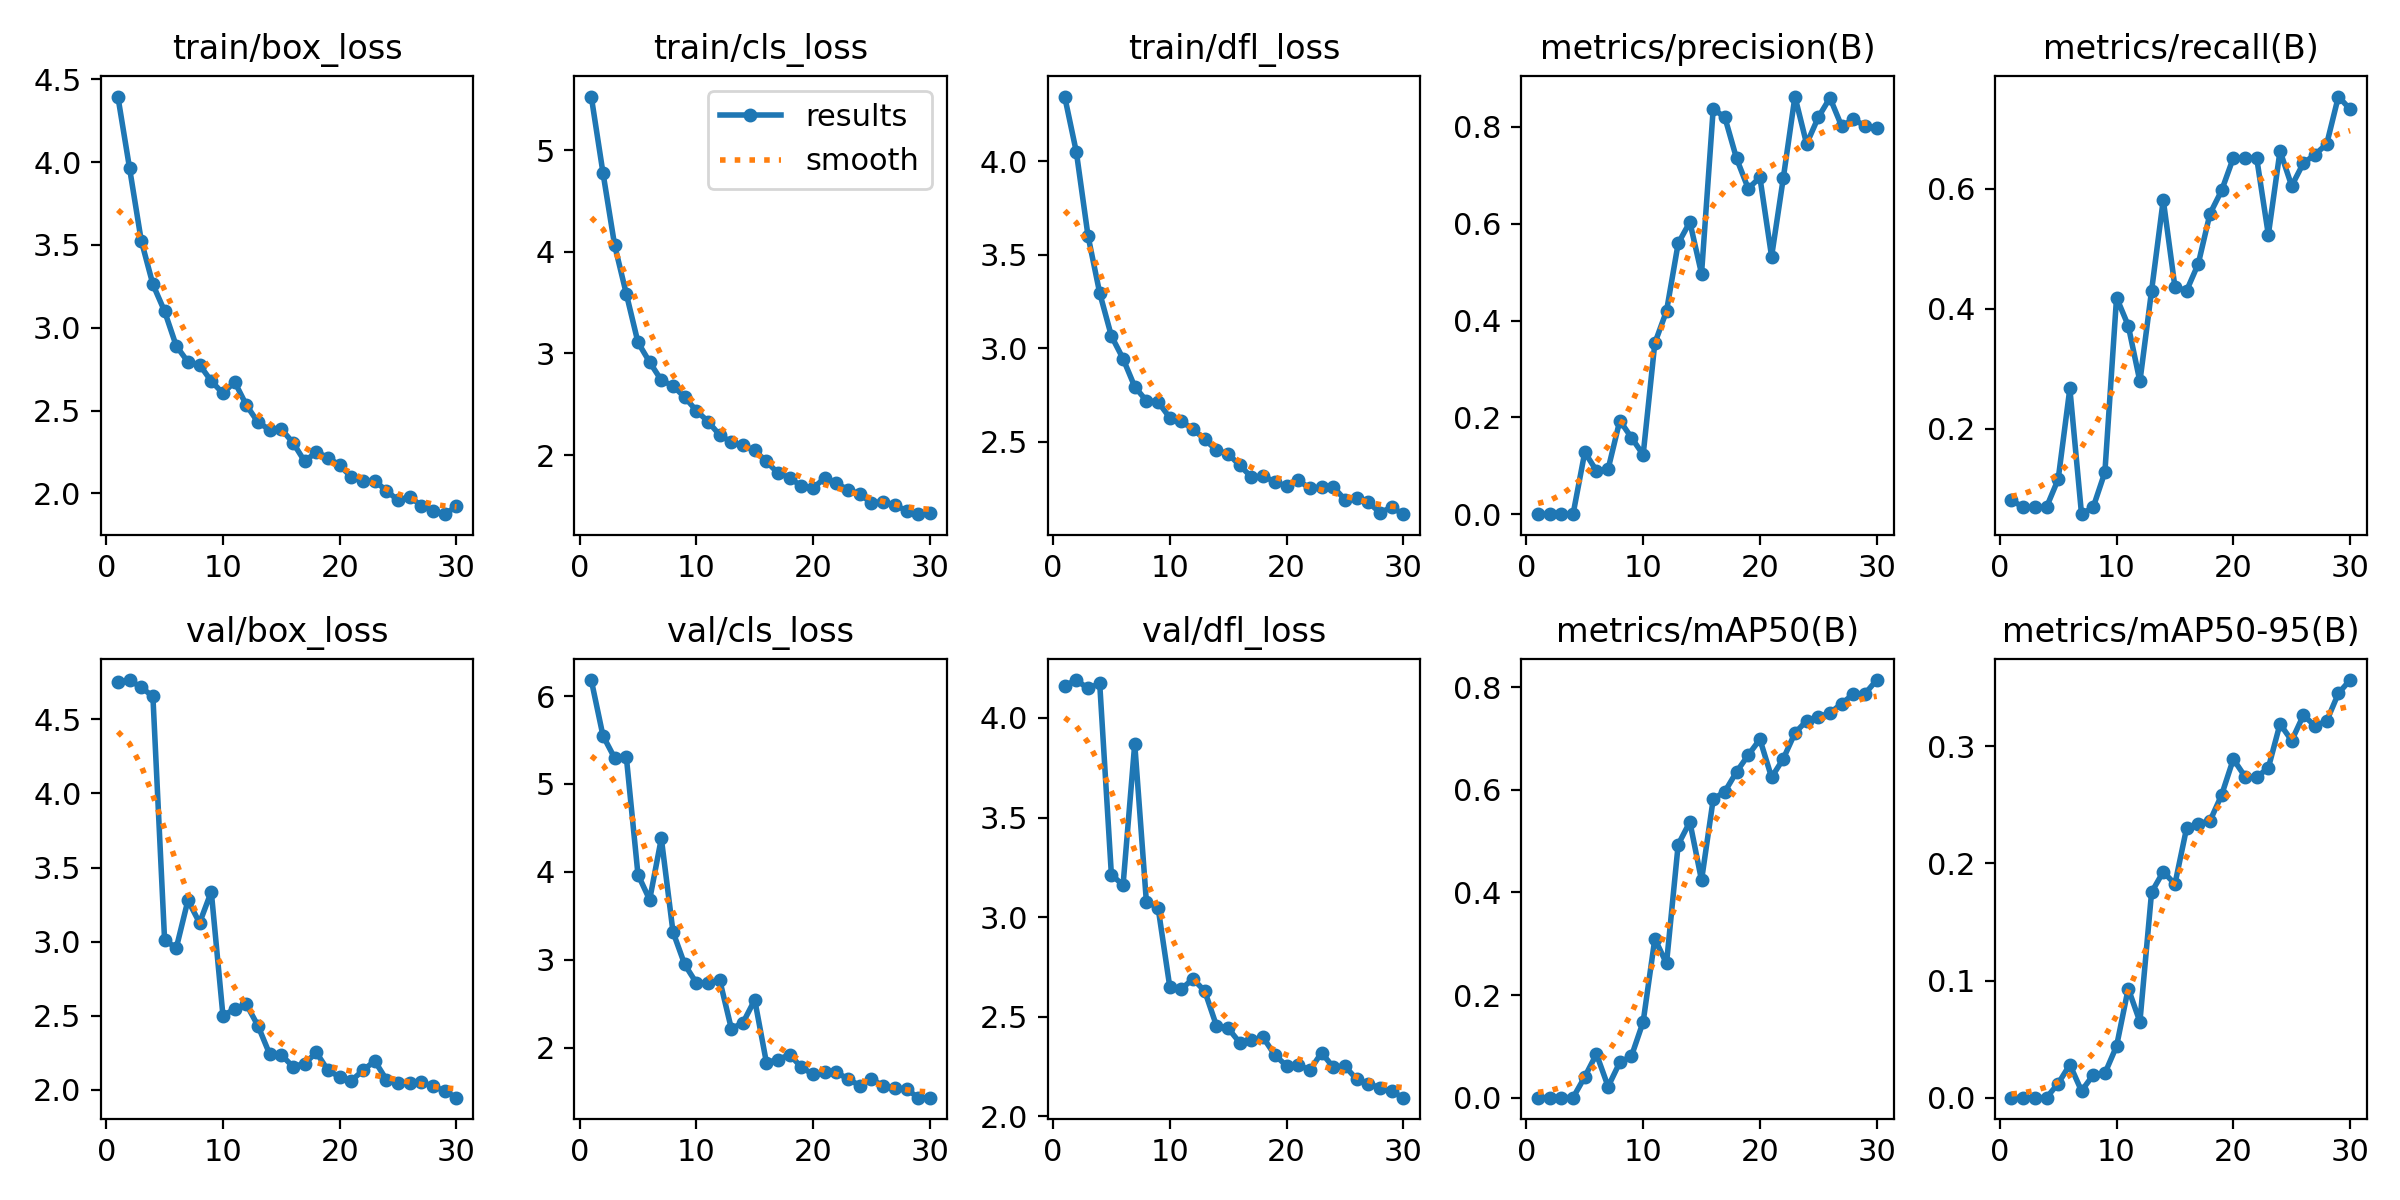

Data behind this chart, as committed beside it:
epoch, train/box_loss, train/cls_loss, train/dfl_loss, metrics/precision(B), metrics/recall(B), metrics/mAP50(B), metrics/mAP50-95(B), val/box_loss, val/cls_loss, val/dfl_loss, lr/pg0, lr/pg1, lr/pg2
1, 4.395, 5.529, 4.346, 0.00031, 0.0814, 0.0002, 5e-05, 4.75, 6.182, 4.162, 0.00042, 0.00042, 0.00042
2, 3.963, 4.78, 4.049, 0.00025, 0.06977, 0.00016, 5e-05, 4.765, 5.549, 4.19, 0.0008316, 0.0008316, 0.0008316
3, 3.526, 4.066, 3.6, 0.00026, 0.06977, 0.00022, 4e-05, 4.716, 5.295, 4.147, 0.001214, 0.001214, 0.001214
4, 3.261, 3.588, 3.295, 0.00069, 0.06977, 0.00039, 8e-05, 4.655, 5.31, 4.173, 0.001568, 0.001568, 0.001568
5, 3.099, 3.109, 3.065, 0.1281, 0.1163, 0.04074, 0.01208, 3.014, 3.968, 3.214, 0.001736, 0.001736, 0.001736
6, 2.89, 2.915, 2.943, 0.08994, 0.2674, 0.08522, 0.02822, 2.957, 3.682, 3.16, 0.001736, 0.001736, 0.001736
7, 2.793, 2.736, 2.793, 0.09349, 0.05814, 0.02175, 0.00578, 3.279, 4.38, 3.87, 0.00167, 0.00167, 0.00167
8, 2.776, 2.68, 2.718, 0.1935, 0.06977, 0.06902, 0.01948, 3.127, 3.315, 3.076, 0.001604, 0.001604, 0.001604
9, 2.678, 2.57, 2.712, 0.1583, 0.1279, 0.08128, 0.02078, 3.338, 2.945, 3.048, 0.001538, 0.001538, 0.001538
10, 2.604, 2.437, 2.628, 0.123, 0.4186, 0.1479, 0.04403, 2.501, 2.735, 2.651, 0.001472, 0.001472, 0.001472
11, 2.673, 2.33, 2.608, 0.3535, 0.3721, 0.3098, 0.09318, 2.546, 2.736, 2.641, 0.001406, 0.001406, 0.001406
12, 2.533, 2.196, 2.566, 0.4196, 0.2791, 0.2618, 0.06482, 2.579, 2.768, 2.69, 0.00134, 0.00134, 0.00134
13, 2.429, 2.127, 2.512, 0.5594, 0.4302, 0.4934, 0.1754, 2.433, 2.213, 2.629, 0.001274, 0.001274, 0.001274
14, 2.384, 2.095, 2.453, 0.6034, 0.5814, 0.5375, 0.1928, 2.242, 2.283, 2.455, 0.001208, 0.001208, 0.001208
15, 2.388, 2.046, 2.434, 0.4968, 0.4362, 0.4237, 0.1823, 2.236, 2.542, 2.443, 0.001142, 0.001142, 0.001142
16, 2.306, 1.937, 2.373, 0.8372, 0.4302, 0.5818, 0.2301, 2.157, 1.829, 2.37, 0.001076, 0.001076, 0.001076
17, 2.193, 1.821, 2.31, 0.8194, 0.475, 0.5967, 0.2339, 2.179, 1.863, 2.382, 0.00101, 0.00101, 0.00101
18, 2.25, 1.777, 2.315, 0.7347, 0.5581, 0.6351, 0.2362, 2.253, 1.918, 2.396, 0.000944, 0.000944, 0.000944
19, 2.216, 1.692, 2.286, 0.6725, 0.597, 0.6677, 0.2584, 2.132, 1.775, 2.308, 0.000878, 0.000878, 0.000878
20, 2.169, 1.675, 2.261, 0.6957, 0.6512, 0.6985, 0.2889, 2.089, 1.694, 2.254, 0.000812, 0.000812, 0.000812
21, 2.098, 1.774, 2.293, 0.5322, 0.6512, 0.6243, 0.2741, 2.063, 1.726, 2.26, 0.000746, 0.000746, 0.000746
22, 2.072, 1.72, 2.251, 0.6938, 0.6512, 0.6604, 0.2736, 2.133, 1.717, 2.232, 0.00068, 0.00068, 0.00068
23, 2.076, 1.659, 2.255, 0.8626, 0.5233, 0.7108, 0.2814, 2.196, 1.641, 2.319, 0.000614, 0.000614, 0.000614
24, 2.016, 1.616, 2.258, 0.7648, 0.6628, 0.7346, 0.319, 2.07, 1.566, 2.248, 0.000548, 0.000548, 0.000548
25, 1.958, 1.527, 2.19, 0.8196, 0.6047, 0.7425, 0.3047, 2.047, 1.644, 2.252, 0.000482, 0.000482, 0.000482
26, 1.979, 1.542, 2.196, 0.8599, 0.6425, 0.7495, 0.3263, 2.045, 1.561, 2.188, 0.000416, 0.000416, 0.000416
27, 1.925, 1.507, 2.176, 0.8013, 0.6567, 0.7681, 0.3173, 2.051, 1.54, 2.165, 0.00035, 0.00035, 0.00035
28, 1.893, 1.453, 2.12, 0.8157, 0.6744, 0.7864, 0.3215, 2.026, 1.527, 2.143, 0.000284, 0.000284, 0.000284
29, 1.874, 1.418, 2.148, 0.8019, 0.7533, 0.7872, 0.345, 1.993, 1.429, 2.126, 0.000218, 0.000218, 0.000218
30, 1.922, 1.427, 2.112, 0.7974, 0.7322, 0.8139, 0.3564, 1.948, 1.43, 2.094, 0.000152, 0.000152, 0.000152
